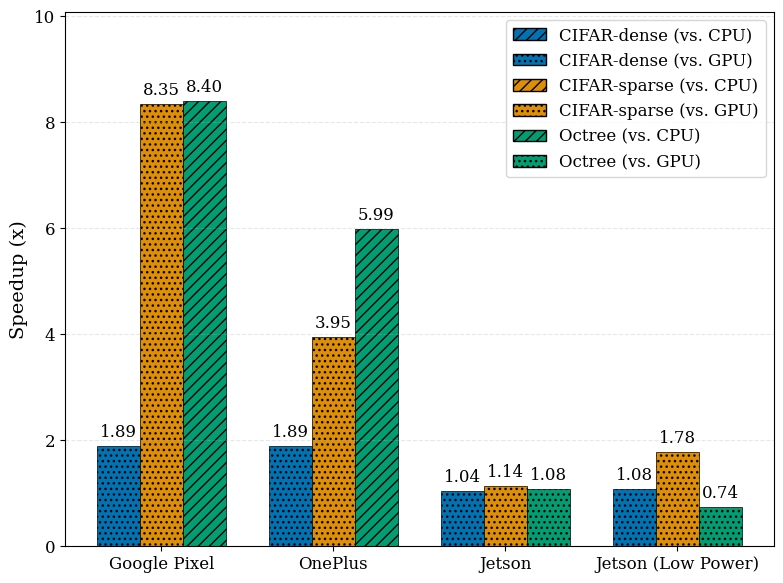

Python code for this plot: (Note: this script raises an exception after producing the figure.)
import matplotlib.pyplot as plt
import numpy as np
import matplotlib.patches as mpatches
import os

# Data as provided
data = {
    "3A021JEHN02756": {
        "CIFAR-dense": {"CPU baseline": 155.63, "GPU baseline": 1.89},
        "CIFAR-sparse": {"CPU baseline": 8.51, "GPU baseline": 8.35},
        "Octree": {"CPU baseline": 8.40, "GPU baseline": 34.73},
    },
    "9b034f1b": {
        "CIFAR-dense": {"CPU baseline": 113.88, "GPU baseline": 1.89},
        "CIFAR-sparse": {"CPU baseline": 7.52, "GPU baseline": 3.95},
        "Octree": {"CPU baseline": 5.99, "GPU baseline": 22.26},
    },
    "jetson": {
        "CIFAR-dense": {"CPU baseline": 19.90, "GPU baseline": 1.04},
        "CIFAR-sparse": {"CPU baseline": 4.81, "GPU baseline": 1.14},
        "Octree": {"CPU baseline": 3.29, "GPU baseline": 1.08},
    },
    "jetsonlowpower": {
        "CIFAR-dense": {"CPU baseline": 11.36, "GPU baseline": 1.08},
        "CIFAR-sparse": {"CPU baseline": 4.58, "GPU baseline": 1.78},
        "Octree": {"CPU baseline": 4.26, "GPU baseline": 0.74},
    },
}

# Process data to get best baseline and determine which baseline was chosen
processed_data = {}
baseline_choices = {}
for device, apps in data.items():
    processed_data[device] = {}
    baseline_choices[device] = {}
    for app, baselines in apps.items():
        cpu_val = baselines["CPU baseline"]
        gpu_val = baselines["GPU baseline"]
        # Choose the better baseline (lower speedup means it's a stronger baseline)
        if gpu_val < cpu_val:
            best_baseline = gpu_val
            baseline_choices[device][app] = "GPU"
        else:
            best_baseline = cpu_val
            baseline_choices[device][app] = "CPU"
        processed_data[device][app] = best_baseline

# Prepare data for plotting
devices = list(processed_data.keys())
apps = ["CIFAR-dense", "CIFAR-sparse", "Octree"]
device_names = {
    "3A021JEHN02756": "Google Pixel",
    "9b034f1b": "OnePlus",
    "jetson": "Jetson",
    "jetsonlowpower": "Jetson (Low Power)",
}

# Define colors for academic papers - colorblind-friendly palette
app_colors = {
    "CIFAR-dense": "#0173B2",  # blue
    "CIFAR-sparse": "#DE8F05",  # orange
    "Octree": "#029E73",  # green
}

# Set up the figure with a clean, academic style
plt.rcParams.update(
    {
        "font.family": "serif",
        "font.size": 12,
        "axes.labelsize": 14,
        "axes.titlesize": 16,
        "xtick.labelsize": 12,
        "ytick.labelsize": 12,
        "legend.fontsize": 12,
    }
)

fig, ax = plt.subplots(figsize=(8, 6))
x = np.arange(len(devices))
width = 0.25
multiplier = 0

# Hatching patterns for CPU vs GPU baselines
hatch_patterns = {"CPU": "///", "GPU": "..."}

# Plot each application's speedup for each device
for app in apps:
    speedups = []
    hatches = []
    for device in devices:
        speedups.append(processed_data[device][app])
        hatches.append(hatch_patterns[baseline_choices[device][app]])

    offset = width * multiplier
    rects = ax.bar(
        x + offset,
        speedups,
        width,
        label=app,
        color=app_colors[app],
        edgecolor="black",
        linewidth=0.5,
    )

    # Apply hatching based on baseline choice
    for i, rect in enumerate(rects):
        rect.set_hatch(hatches[i])

    # Add value labels on top of bars
    for i, rect in enumerate(rects):
        height = rect.get_height()
        label_text = f"{speedups[i]:.2f}"
        ax.text(
            rect.get_x() + rect.get_width() / 2.0,
            height + 0.1,
            label_text,
            ha="center",
            va="bottom",
            fontsize=12,
        )

    multiplier += 1

# Add labels and title
# ax.set_title("Speedup vs. Best Baseline by Device and Application")
ax.set_xticks(x + width)
ax.set_xticklabels([device_names.get(d, d) for d in devices])
ax.set_ylabel("Speedup (x)")
ax.set_ylim(
    0, max([processed_data[device][app] for device in devices for app in apps]) * 1.2
)

# Add a grid for better readability
ax.grid(axis="y", linestyle="--", alpha=0.3)

# Create a combined legend showing both application colors and baseline patterns
legend_elements = []
for app in apps:
    # Add entries for both CPU and GPU baselines for each application
    legend_elements.append(
        mpatches.Patch(
            facecolor=app_colors[app],
            edgecolor="black",
            hatch=hatch_patterns["CPU"],
            label=f"{app} (vs. CPU)",
        )
    )
    legend_elements.append(
        mpatches.Patch(
            facecolor=app_colors[app],
            edgecolor="black",
            hatch=hatch_patterns["GPU"],
            label=f"{app} (vs. GPU)",
        )
    )

# Add the combined legend
ax.legend(
    handles=legend_elements,
    loc="upper right",
    bbox_to_anchor=(1.0, 1.0),
    ncol=1,
    frameon=True,
    fontsize=12,
)

# Create a table showing which baseline was chosen for each device-app combination
table_data = []
for device in devices:
    row = [device_names.get(device, device)]
    for app in apps:
        row.append(baseline_choices[device][app])
    table_data.append(row)

table_columns = ["Device"] + apps
print("\nBaseline chosen for each device-application combination:")
for i, row in enumerate(table_data):
    print(f"{row[0]}: {apps[0]}: {row[1]}, {apps[1]}: {row[2]}, {apps[2]}: {row[3]}")

# Calculate and print geometric means and maximums
print("\nSpeedup Statistics:")
print("-" * 50)

# Calculate for each device
for device in devices:
    device_speedups = [processed_data[device][app] for app in apps]
    geo_mean = np.exp(np.mean(np.log(device_speedups)))
    max_speedup = max(device_speedups)
    print(f"{device_names.get(device, device)}:")
    print(f"  Geometric Mean: {geo_mean:.2f}")
    print(f"  Maximum: {max_speedup:.2f}")

# Calculate overall statistics
all_speedups = [processed_data[device][app] for device in devices for app in apps]
overall_geo_mean = np.exp(np.mean(np.log(all_speedups)))
overall_max = max(all_speedups)
print("\nOverall Statistics:")
print(f"  Geometric Mean: {overall_geo_mean:.2f}")
print(f"  Maximum: {overall_max:.2f}")

plt.tight_layout()
base_dir = os.path.dirname(os.path.abspath(__file__))
plt.savefig(os.path.join(base_dir, "figure_4_overall_speedup.svg"), bbox_inches="tight")
plt.savefig(os.path.join(base_dir, "figure_4_overall_speedup.png"), dpi=300, bbox_inches="tight")
plt.close()
